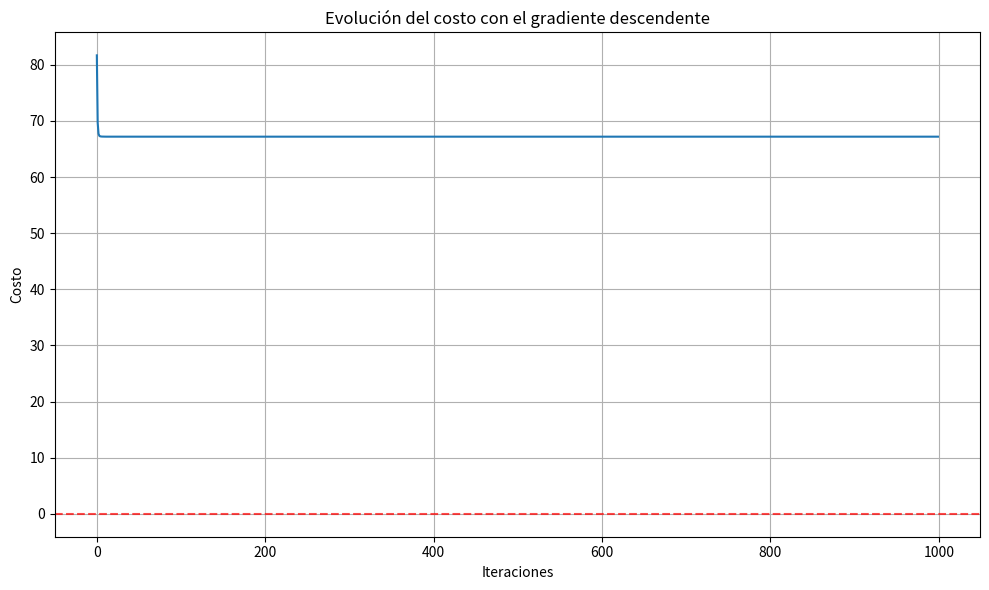
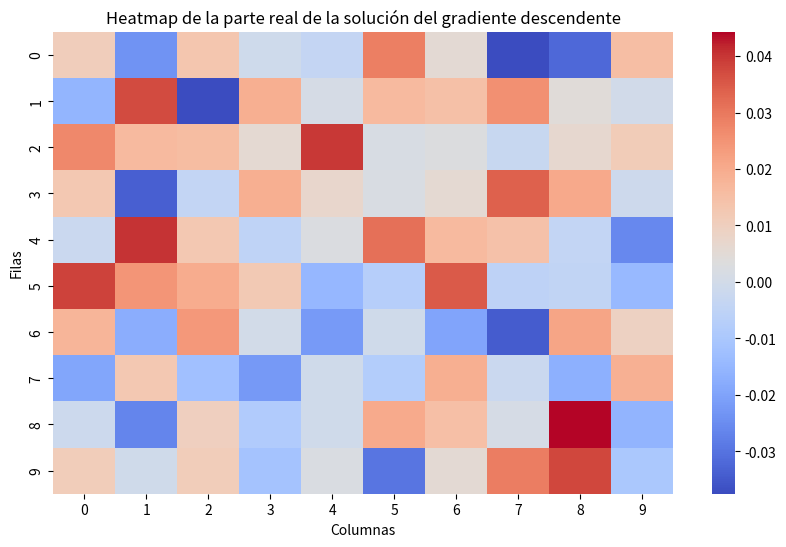
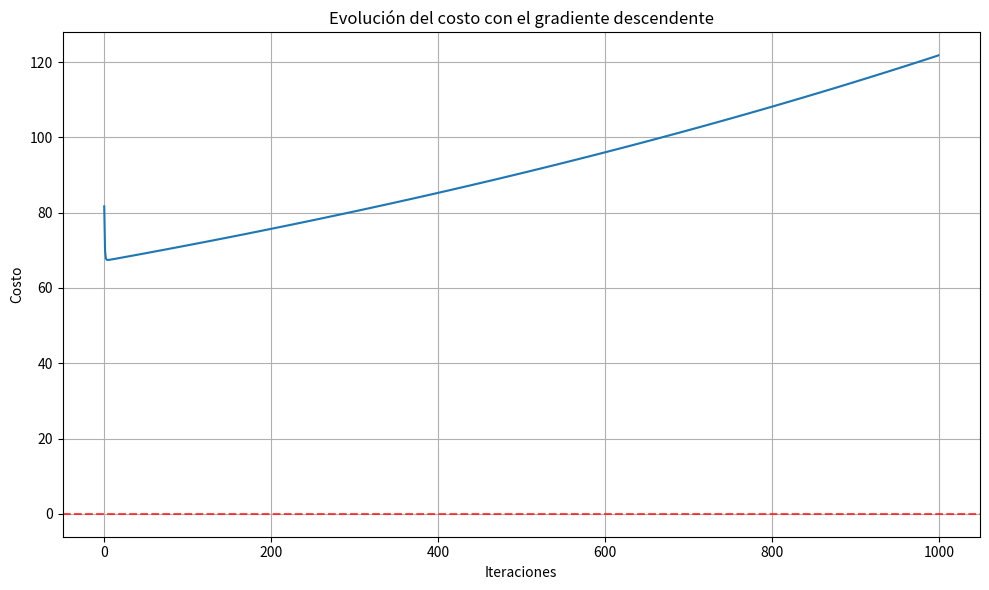
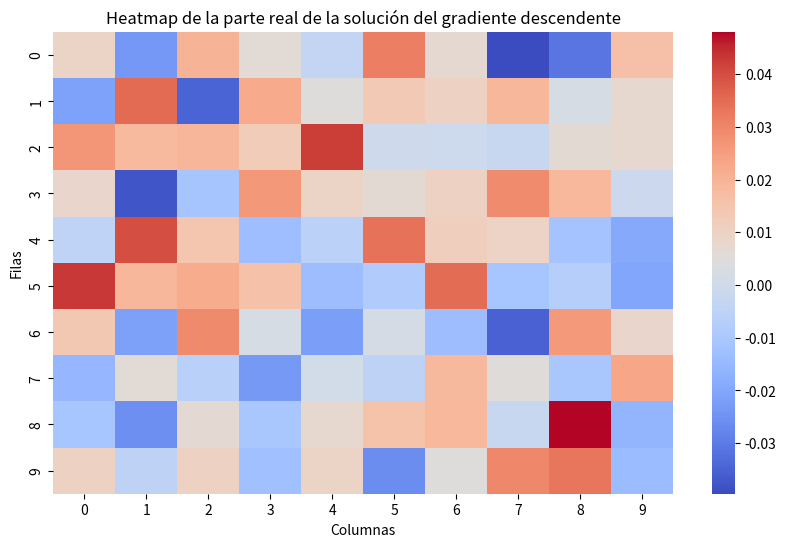

These charts were generated, in order, by the following Python code:
import matplotlib.pyplot as plt
import numpy as np
import seaborn as sns

def cost_function (A, x, b):
    error = A.dot(x) - b
    return np.dot(error.T, error)

def cost_function_gradient(A, b, x):
    error = np.dot(A, x) - b
    gradient = 2 * np.dot(A.T, error)
    return gradient

def gradient_zero (A, b):
    x = np.linalg.inv(A.T.dot(A)).dot(A.T).dot(b)
    return x


def regularized_cost_gradient (A, b, x, delta):
    gradient = cost_function_gradient(A, b, x) + 2 * delta * x
    return gradient

def regularizacionL2_gradient (A, b, x, delta):
    gradient = cost_function_gradient(A, b, x) # + derivada de norma 1 de x

def gradient_descent_F (A, b, s, iterations, x0):
    results = []
    x = x0
    for _ in range (iterations):
        gradient = cost_function_gradient(A, b, x)
        x = x - s * gradient
        results.append(np.real(cost_function(A, x, b)))
    
    return np.array(results), x

def gradient_descent_F2 (A, b, s, delta2, iterations, x0):
    x = x0
    results = []
    for _ in range (iterations):
        gradient = regularized_cost_gradient(A, b, x, delta2)
        x = x - s * gradient
        results.append(np.real(cost_function(A, x, b)))
    return np.array(results), x

def gradient_descent_F1 (A, b, s, delta1, iterations, x0):
    x = x0
    for _ in range (iterations):
        gradient = regularizacionL2_gradient(A, b, x, delta1)
        x = x - s * gradient
    return x

def svd_least_squares(A, b):
    U, S, Vt = np.linalg.svd(A, full_matrices=False)
    S_pinv = np.diag(np.reciprocal(S))
    x = Vt.T @ S_pinv @ U.T @ b
    return x

def learning_rate (A):
    max_val = np.linalg.eigvals(A.T.dot(A)).max()
    return 1 / max_val

def delta2 (A):
    max_eigval = np.linalg.eigvals(A.T.dot(A)).max()
    max_eigval = np.sqrt(max_eigval)
    return (10**(-2))*max_eigval

def delta1 (A):
    max_eigval = np.linalg.eigvals(A.T.dot(A)).max()
    max_eigval = np.sqrt(max_eigval)
    return (10**(-3))*max_eigval

def condicion (A):
    return np.linalg.cond(A, 2)

def plot (iterations, results, x):
    # Gráfico de la evolución de la solución
    plt.figure(figsize=(10, 6))
    plt.plot(range(iterations), results.flatten())  # Aplanar el array cost_history
    plt.xlabel('Iteraciones')
    plt.ylabel('Costo')
    plt.axhline(y=0, color='r', alpha=0.7, linestyle='dashed')
    plt.title('Evolución del costo con el gradiente descendente')
    plt.grid(True)
    plt.tight_layout()
    plt.show()

    # Crear el gráfico de calor con la parte real de la solución
    plt.figure(figsize=(10, 6))
    sns.heatmap(np.real(x.reshape((10, 10))), cmap='coolwarm', cbar=True)
    plt.title('Heatmap de la parte real de la solución del gradiente descendente')
    plt.xlabel('Columnas')
    plt.ylabel('Filas')
    plt.show()


if __name__ == "__main__":
    """EJERCICIO 1"""
    iterations = 1000
    np.random.seed(49)
    A = np.random.randint(-10, high=10, size=[5,100])
    b = np.random.randint(-10, high=10, size=[5,1])
    #x0 = np.random.randint(0,10,size = [100,1])
    x0 = np.zeros((100, 1))
    s = learning_rate(A)

    x = gradient_zero(A, b)
    print("Ground truth: ", cost_function(A, x, b))

    x = svd_least_squares(A, b)
    print ("SVD:", cost_function(A, x, b))

    results, x = gradient_descent_F(A, b, s, iterations, x0)
    print("RESULT:", cost_function(A, x, b))

    plot(iterations, results, x)


    delta2 = delta2(A)
    results, x = gradient_descent_F2(A, b, s, delta2, iterations, x0)
    
    plot(iterations, results, x)

    """EJERCICIO 2"""
    A = np.random.rand(100, 100)
    b = np.random.rand(100, 1)

    cond = condicion(A)


